Dataset: food_dataset (GitHub, arifiqbal8709/EcoBite). Classes: chicken biryani, vegetable biryani, bread pakora, burger, chole, chicken curry, egg curry, mixed vegetable curry, dal tadka, dosa, fried rice, fruits, idli, Indian thali, kachori, khichdi, naan, noodles, packaged meals, pakora, paneer butter masala, paratha, pasta, pizza, poori, vegetable pulao, rajma, jeera rice, plain rice, roti chapati, salads, sambar, samosa, sandwich, shahi paneer, sweets and desserts, unknown food, upma, uttapam, vada, vegetables.

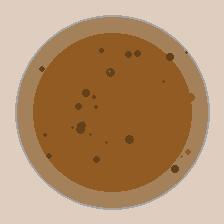
Label: chole

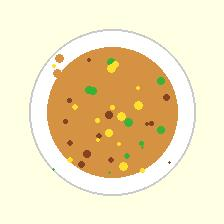
Label: burger

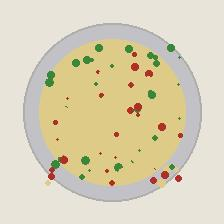
Label: noodles

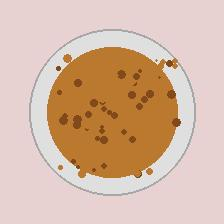
Label: kachori

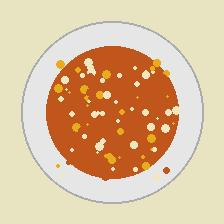
Label: egg curry

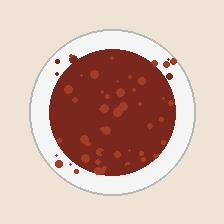
Label: rajma
